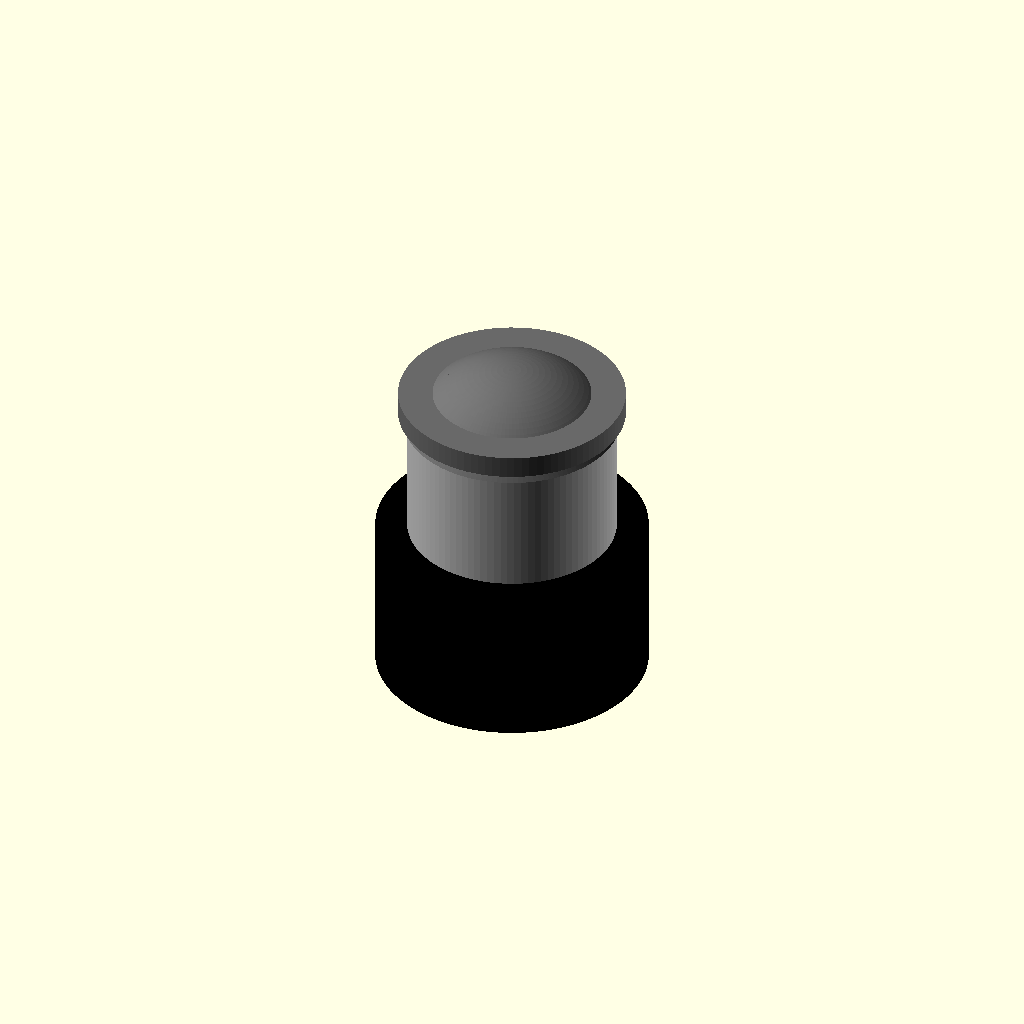
Cell 1: the model at its default parameters.
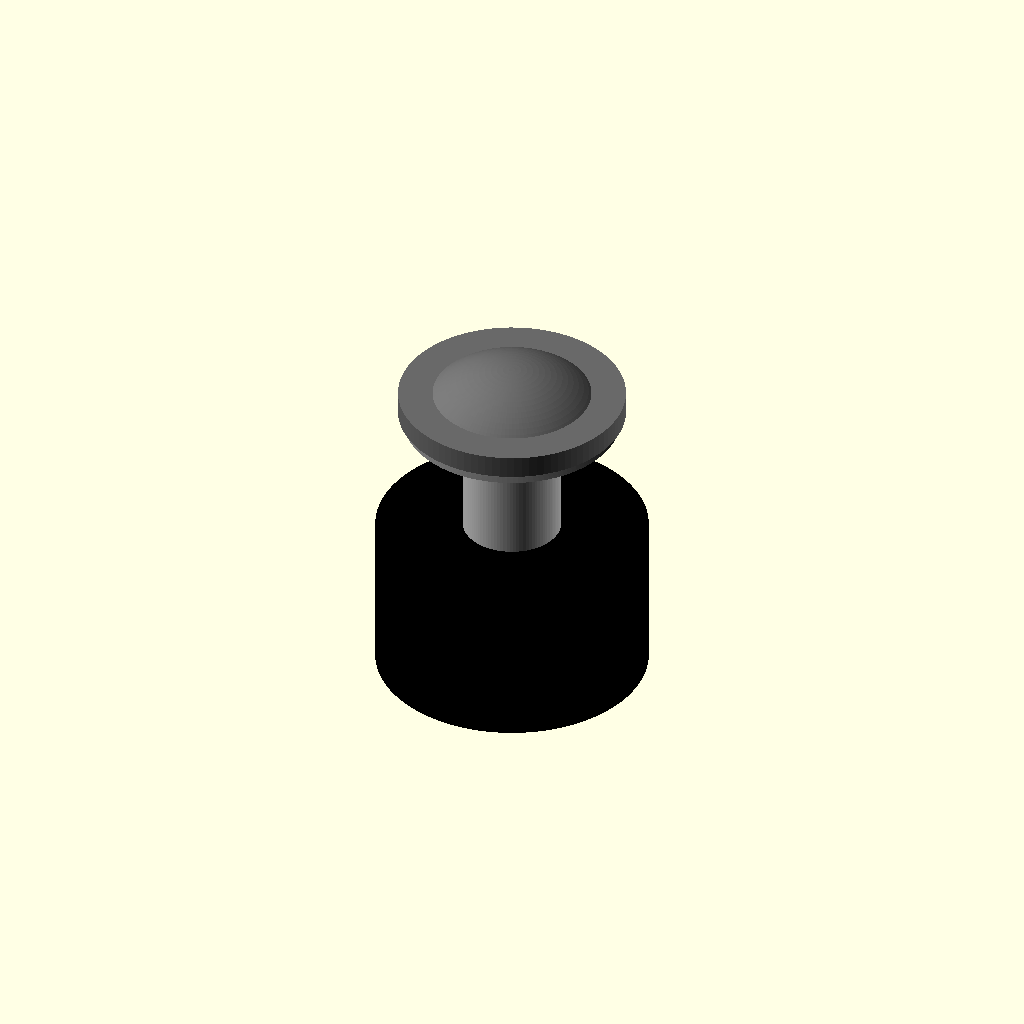
Cell 2: the same model with thread_diameter_mm = 0.1.
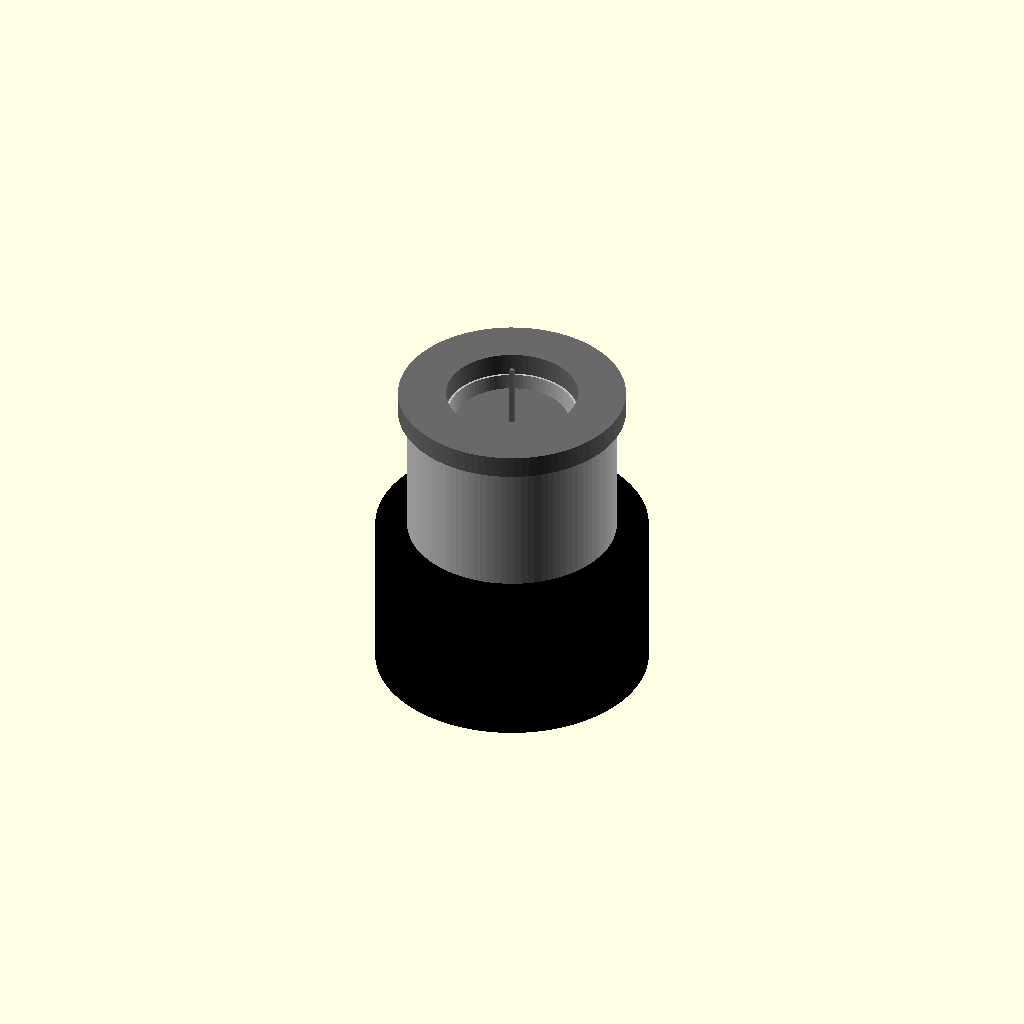
Cell 3: the same model with head_diameter_mm = 0.1.
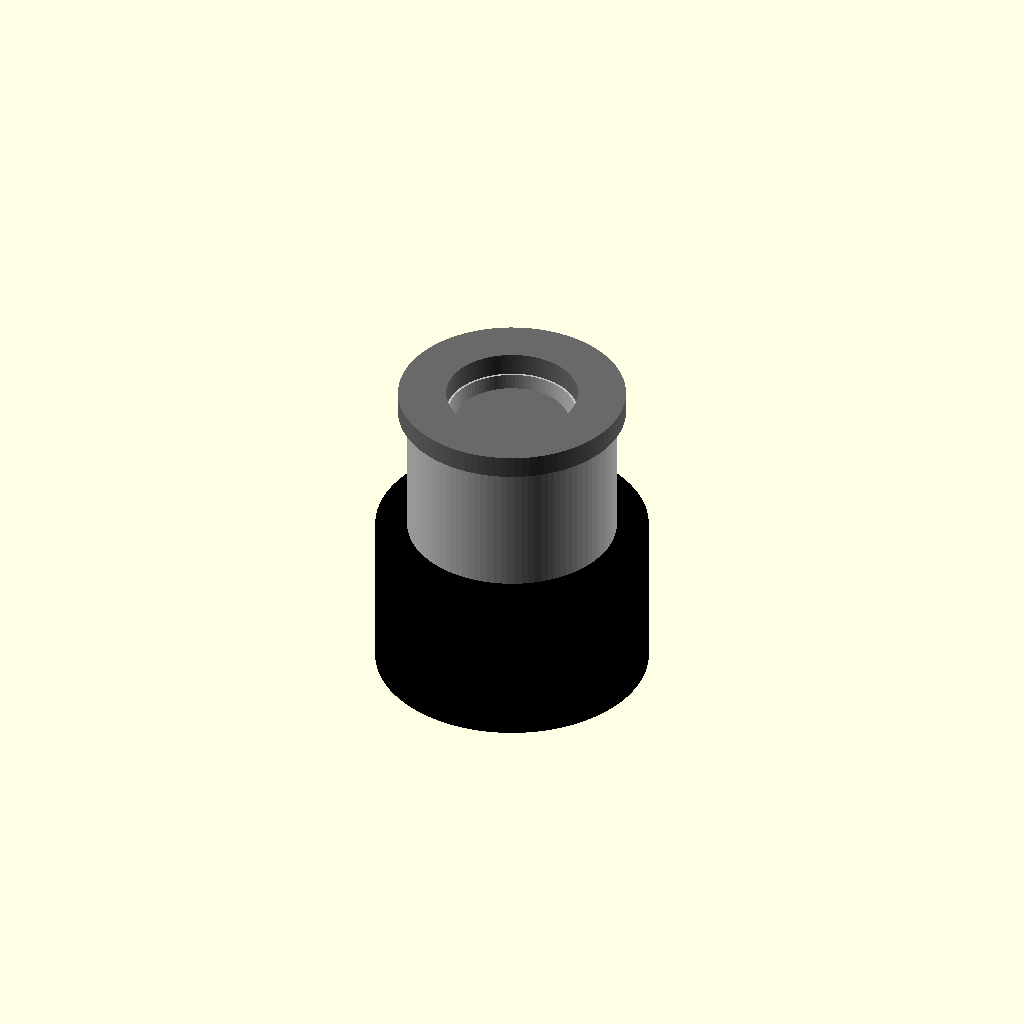
Cell 4: head_height_mm = 0.05 (everything else at default).
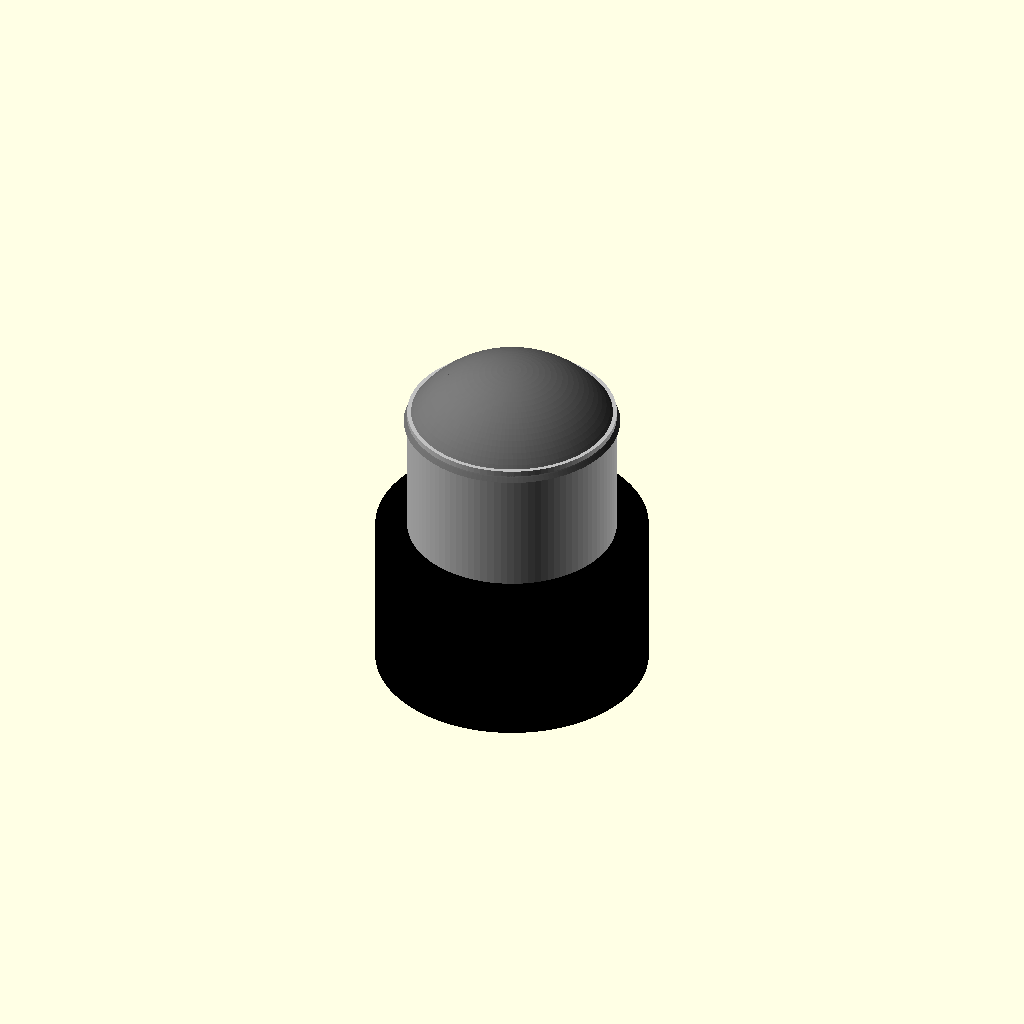
Cell 5: washer_outer_diameter_mm = 0.1 (everything else at default).
One fixed orthographic camera (rotation 55°, 0°, 25°; colour scheme Cornfield) for every cell.
OpenSCAD source file results/nopscadlib/ablations/no_multiview/scad/screw__M5_dome_screw.scad:
// Parameters
thread_diameter_mm = 5.0; //[2.5:10.0:0.1]
length_mm = 10.0; //[5.0:20.0:0.5]
head_diameter_mm = 9.5; //[6.0:19.0:0.1]
head_height_mm = 2.75; //[1.5:5.5:0.05]
washer_outer_diameter_mm = 10.0; //[6.0:20.0:0.1]
washer_thickness_mm = 1.0; //[0.5:2.0:0.05]
washer_hole_clearance_mm = 0.4; //[0.1:1.0:0.05]
spacer_height_mm = 6.0; //[3.0:12.0:0.5]
spacer_wall_mm = 1.8; //[0.9:3.6:0.1]
spacer_clearance_mm = 0.3; //[0.1:0.8:0.05]
buzzer_diameter_mm = 12.0; //[8.0:24.0:0.5]
buzzer_height_mm = 7.0; //[4.0:14.0:0.5]

// Use 1–2mm overlap to guarantee watertight connections
overlap_mm = 1.5; //[0.5:2.0:0.1]

// --------------------
// Z layout (all solids are center=true)
// Convention: head above z=0, shank extends downward from z=0.
// Ensure every interface overlaps by overlap_mm.
// --------------------
z_shank_center  = -length_mm/2;                 // shank top at z=0
z_head_center   =  head_height_mm/2;            // head base at z=0

// Washer sits just below z=0 and overlaps into shank by overlap_mm
z_washer_center = -(washer_thickness_mm/2) + overlap_mm;

// Spacer sits below washer and overlaps into washer by overlap_mm
z_spacer_center = -(washer_thickness_mm + spacer_height_mm/2) + overlap_mm;

// Buzzer sits below spacer and overlaps into spacer by overlap_mm
z_buzzer_center = -(washer_thickness_mm + spacer_height_mm + buzzer_height_mm/2) + overlap_mm;

// --------------------
// Screw (missing part) + washer, all connected
// --------------------
module screw_and_washer() {
  union() {
    // Screw shank (threaded shaft proxy)
    translate([0, 0, z_shank_center])
      cylinder(h=length_mm, r=thread_diameter_mm/2, center=true, $fn=96);

    // Dome head (spherical cap clipped to head height above z=0)
    // This is positioned so its base plane is at z=0 and overlaps the shank at z=0.
    intersection() {
      // Spherical cap math
      head_R = ((head_diameter_mm/2)*(head_diameter_mm/2) + head_height_mm*head_height_mm) / (2*head_height_mm);
      // Sphere center relative to cap base plane (z=0)
      sphere_center_z = head_height_mm - head_R;

      translate([0, 0, sphere_center_z])
        sphere(r=head_R, $fn=128);

      // Clip to only the cap volume from z=0..head_height_mm
      translate([0, 0, z_head_center])
        cube([head_diameter_mm*2, head_diameter_mm*2, head_height_mm], center=true);
    }

    // Washer (ring) - overlaps into shank by overlap_mm
    difference() {
      translate([0, 0, z_washer_center])
        cylinder(h=washer_thickness_mm, r=washer_outer_diameter_mm/2, center=true, $fn=96);

      translate([0, 0, z_washer_center])
        cylinder(h=washer_thickness_mm + 2*overlap_mm,
                 r=thread_diameter_mm/2 + washer_hole_clearance_mm,
                 center=true, $fn=96);
    }
  }
}

// --------------------
// PCB Spacer - connected to washer (overlap)
// --------------------
module pcb_spacer() {
  difference() {
    translate([0, 0, z_spacer_center])
      cylinder(h=spacer_height_mm,
               r=thread_diameter_mm/2 + spacer_clearance_mm + spacer_wall_mm,
               center=true, $fn=96);

    translate([0, 0, z_spacer_center])
      cylinder(h=spacer_height_mm + 2*overlap_mm,
               r=thread_diameter_mm/2 + spacer_clearance_mm,
               center=true, $fn=96);
  }
}

// --------------------
// Buzzer - MUST be physically attached to spacer (overlap)
// --------------------
module buzzer() {
  translate([0, 0, z_buzzer_center])
    cylinder(h=buzzer_height_mm, r=buzzer_diameter_mm/2, center=true, $fn=96);
}

// --------------------
// Assembly: single connected solid via union() with intentional overlaps
// --------------------
module assembly() {
  union() {
    // Keep colors for preview; union ensures one connected solid
    color("DimGray") screw_and_washer(); // includes the missing screw
    color("Silver")  pcb_spacer();
    color("Black")   buzzer();           // now overlaps spacer by overlap_mm
  }
}

assembly();
Customizer parameters (derived from the source; name, type, default, range or options):
thread_diameter_mm: number, default 5, range 0.1 to 2.5, step 10
length_mm: number, default 10, range 0.5 to 5, step 20
head_diameter_mm: number, default 9.5, range 0.1 to 6, step 19
head_height_mm: number, default 2.75, range 0.05 to 1.5, step 5.5
washer_outer_diameter_mm: number, default 10, range 0.1 to 6, step 20
washer_thickness_mm: number, default 1, range 0.05 to 0.5, step 2
washer_hole_clearance_mm: number, default 0.4, range 0.05 to 0.1, step 1
spacer_height_mm: number, default 6, range 0.5 to 3, step 12
spacer_wall_mm: number, default 1.8, range 0.1 to 0.9, step 3.6
spacer_clearance_mm: number, default 0.3, range 0.05 to 0.1, step 0.8
buzzer_diameter_mm: number, default 12, range 0.5 to 8, step 24
buzzer_height_mm: number, default 7, range 0.5 to 4, step 14
overlap_mm: number, default 1.5, range 0.1 to 0.5, step 2
